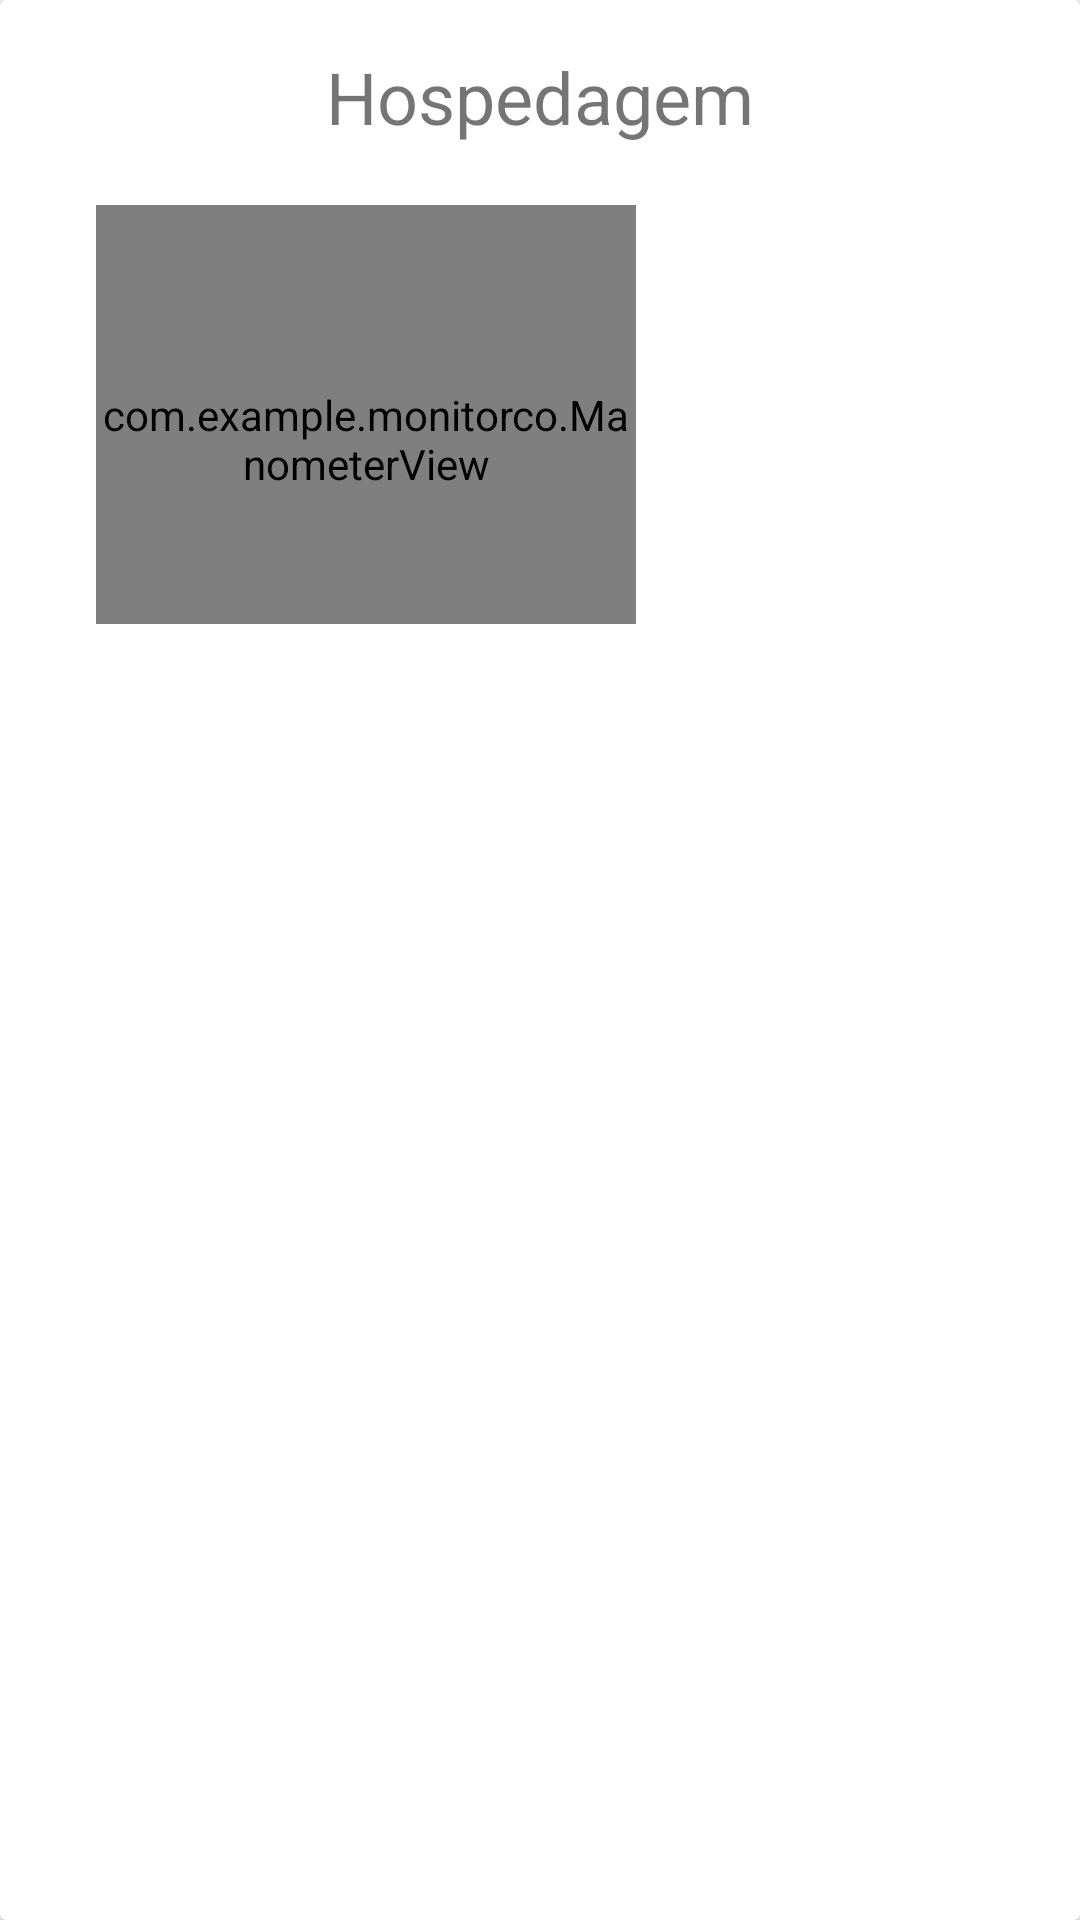

Write the Android layout XML for this screen, with the resource values it uses.
<!-- AndroidManifest.xml: application theme Theme.MonitorCO -->
<!-- res/layout/card_item.xml -->
<?xml version="1.0" encoding="utf-8"?>
<androidx.cardview.widget.CardView
    xmlns:android="http://schemas.android.com/apk/res/android"
    xmlns:app="http://schemas.android.com/apk/res-auto"
    xmlns:tools="http://schemas.android.com/tools"
    android:layout_width="match_parent"
    android:layout_height="wrap_content"
    android:layout_margin="8dp">

    <androidx.constraintlayout.widget.ConstraintLayout
        android:layout_width="match_parent"
        android:layout_height="224dp"
        android:padding="16dp">

        <TextView
            android:id="@+id/labelManometro"
            android:layout_width="wrap_content"
            android:layout_height="wrap_content"
            android:text="Hospedagem"
            android:textSize="24sp"
            app:layout_constraintEnd_toEndOf="parent"
            app:layout_constraintStart_toStartOf="parent"
            app:layout_constraintTop_toTopOf="parent" />

        <com.example.monitorco.ManometerView
            android:id="@+id/manometer_view"
            android:layout_width="180dp"
            android:layout_height="156dp"
            android:layout_marginStart="16dp"
            android:layout_marginTop="20dp"
            app:layout_constraintStart_toStartOf="parent"
            app:layout_constraintTop_toBottomOf="@id/labelManometro" />

        <ImageView
            android:id="@+id/janelaIcon"
            android:layout_width="118dp"
            android:layout_height="116dp"
            android:layout_marginTop="20dp"
            android:layout_marginEnd="16dp"
            android:contentDescription="Janela"
            app:layout_constraintEnd_toEndOf="parent"
            app:layout_constraintTop_toBottomOf="@id/labelManometro" />

        <Button
            android:id="@+id/alertButton"
            android:layout_width="match_parent"
            android:layout_height="50dp"
            android:layout_marginBottom="150dp"
            android:text="Parar Alerta"
            android:visibility="gone"
            app:layout_constraintBottom_toBottomOf="parent"
            app:layout_constraintEnd_toEndOf="parent"
            app:layout_constraintHorizontal_bias="1.0"
            app:layout_constraintStart_toStartOf="parent" />
    </androidx.constraintlayout.widget.ConstraintLayout>
</androidx.cardview.widget.CardView>
<!-- resources referenced by this layout -->
<resources>
  <style name="Theme.MonitorCO" parent="Theme.AppCompat.Light.DarkActionBar">
      </style>
</resources>
